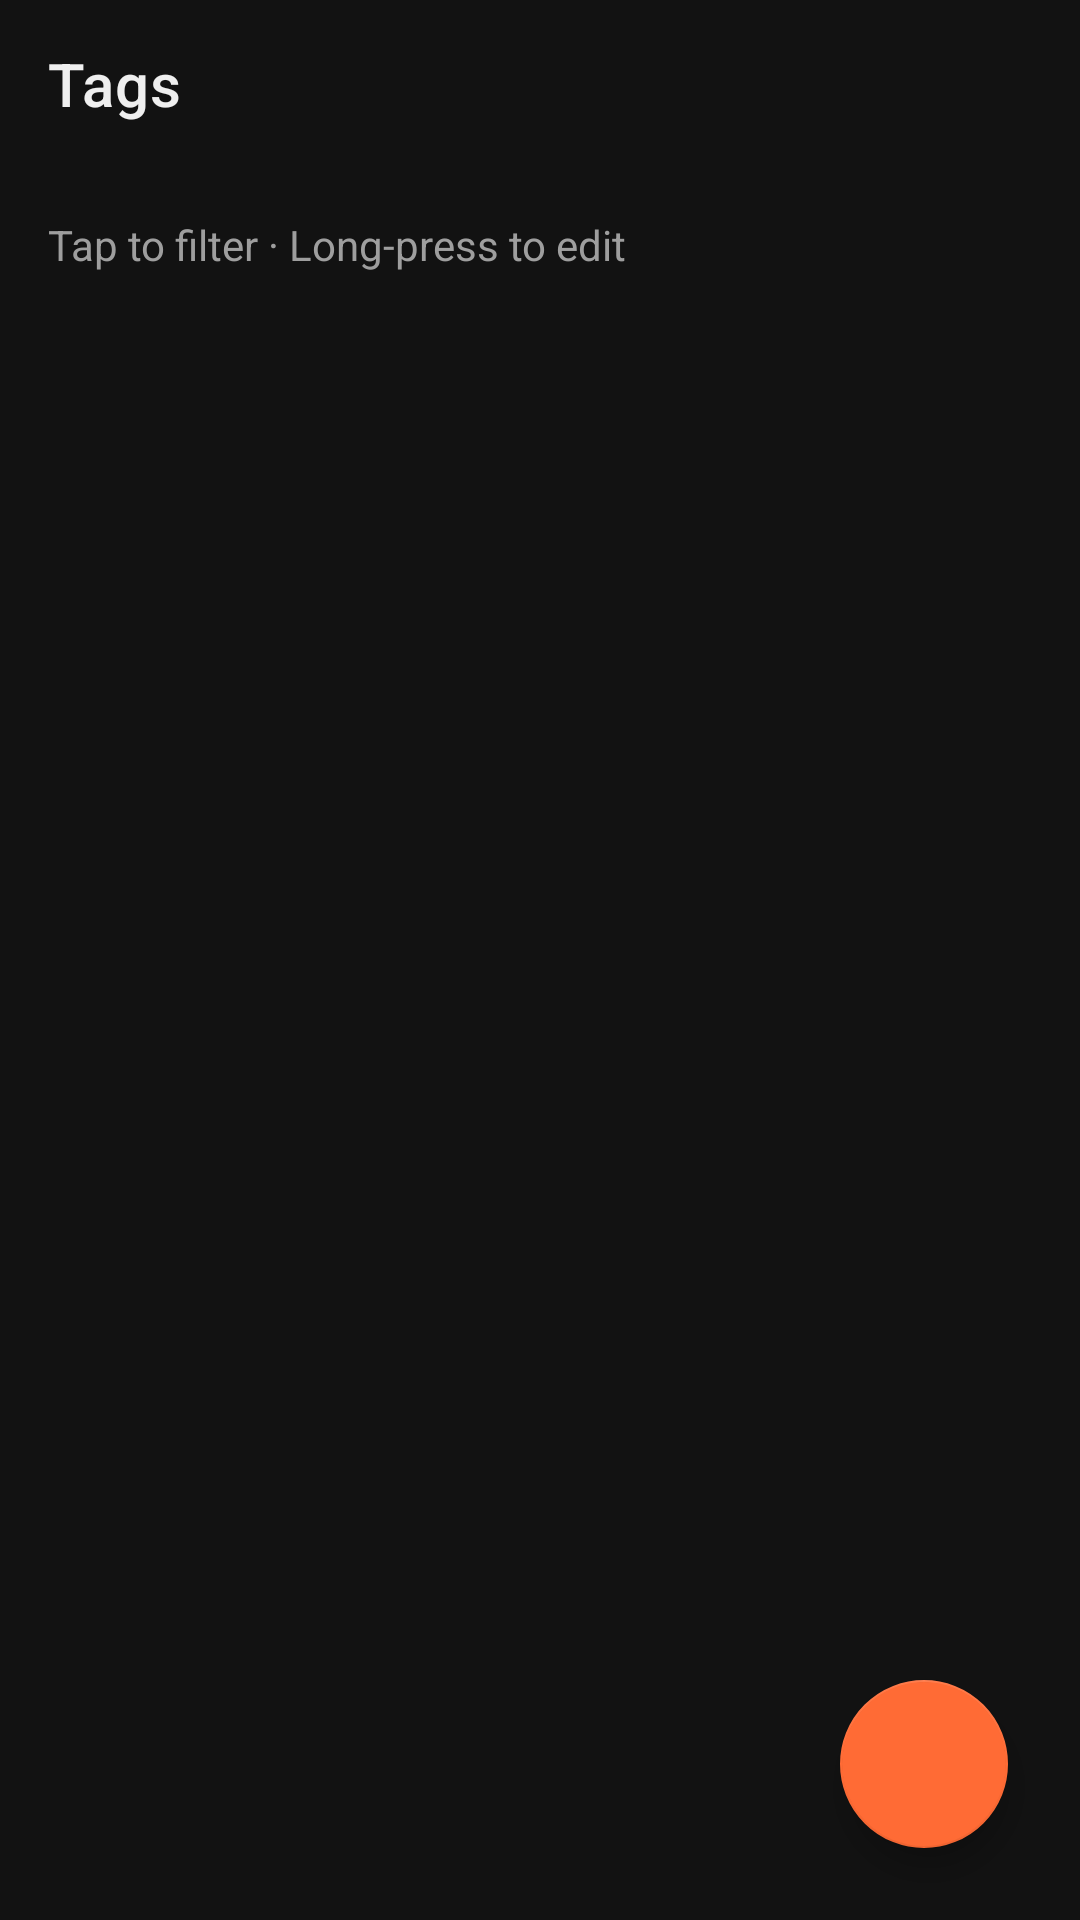

The Android layout XML behind this screen, and the referenced resources:
<!-- AndroidManifest.xml: application theme Theme.ReadFree -->
<!-- res/layout/fragment_tags.xml -->
<?xml version="1.0" encoding="utf-8"?>
<androidx.coordinatorlayout.widget.CoordinatorLayout xmlns:android="http://schemas.android.com/apk/res/android"
    xmlns:app="http://schemas.android.com/apk/res-auto"
    android:layout_width="match_parent"
    android:layout_height="match_parent"
    android:background="@color/bg_primary">

    <com.google.android.material.appbar.AppBarLayout
        android:layout_width="match_parent"
        android:layout_height="wrap_content"
        android:background="@color/bg_primary"
        app:elevation="0dp">

    <androidx.appcompat.widget.Toolbar
        android:id="@+id/toolbar"
        android:layout_width="match_parent"
        android:layout_height="?attr/actionBarSize"
        app:title="Tags"
        app:navigationIcon="@drawable/ic_back"
        app:titleTextColor="@color/text_primary" />
    </com.google.android.material.appbar.AppBarLayout>

    <ScrollView
        android:layout_width="match_parent"
        android:layout_height="match_parent"
        app:layout_behavior="@string/appbar_scrolling_view_behavior">
        
        <LinearLayout
            android:layout_width="match_parent"
            android:layout_height="wrap_content"
            android:orientation="vertical"
            android:padding="16dp">

            <TextView
                android:layout_width="wrap_content"
                android:layout_height="wrap_content"
                android:text="Tap to filter · Long-press to edit"
                android:textColor="@color/text_secondary"
                android:layout_marginBottom="16dp" />

            <com.google.android.material.chip.ChipGroup
                android:id="@+id/chipGroupTags"
                android:layout_width="match_parent"
                android:layout_height="wrap_content" />

        </LinearLayout>
    </ScrollView>

    <com.google.android.material.floatingactionbutton.FloatingActionButton
        android:id="@+id/fabAddTag"
        android:layout_width="wrap_content"
        android:layout_height="wrap_content"
        android:layout_gravity="bottom|end"
        android:layout_margin="24dp"
        app:srcCompat="@drawable/ic_add"
        app:backgroundTint="@color/accent"
        app:tint="@color/bg_primary"
        android:contentDescription="Add Tag" />

</androidx.coordinatorlayout.widget.CoordinatorLayout>
<!-- resources referenced by this layout -->
<resources>
  <color name="accent">#FF6B35</color>
  <color name="bg_primary">#121212</color>
  <color name="text_primary">#EFEFEF</color>
  <color name="text_secondary">#9E9E9E</color>
  <style name="Theme.ReadFree" parent="Theme.MaterialComponents.DayNight.NoActionBar">
          <item name="colorPrimary">@color/accent</item>
          <item name="colorPrimaryVariant">@color/toolbar_bg</item>
          <item name="colorOnPrimary">@color/white</item>
          <item name="colorSecondary">@color/accent</item>
          <item name="colorSurface">@color/bg_primary</item>
          <item name="android:windowBackground">@color/bg_primary</item>
          <item name="android:statusBarColor">@color/toolbar_bg</item>
          <item name="android:navigationBarColor">@color/bg_primary</item>
      </style>
  <color name="toolbar_bg">#1E1E1E</color>
  <color name="white">#FFFFFFFF</color>
</resources>
